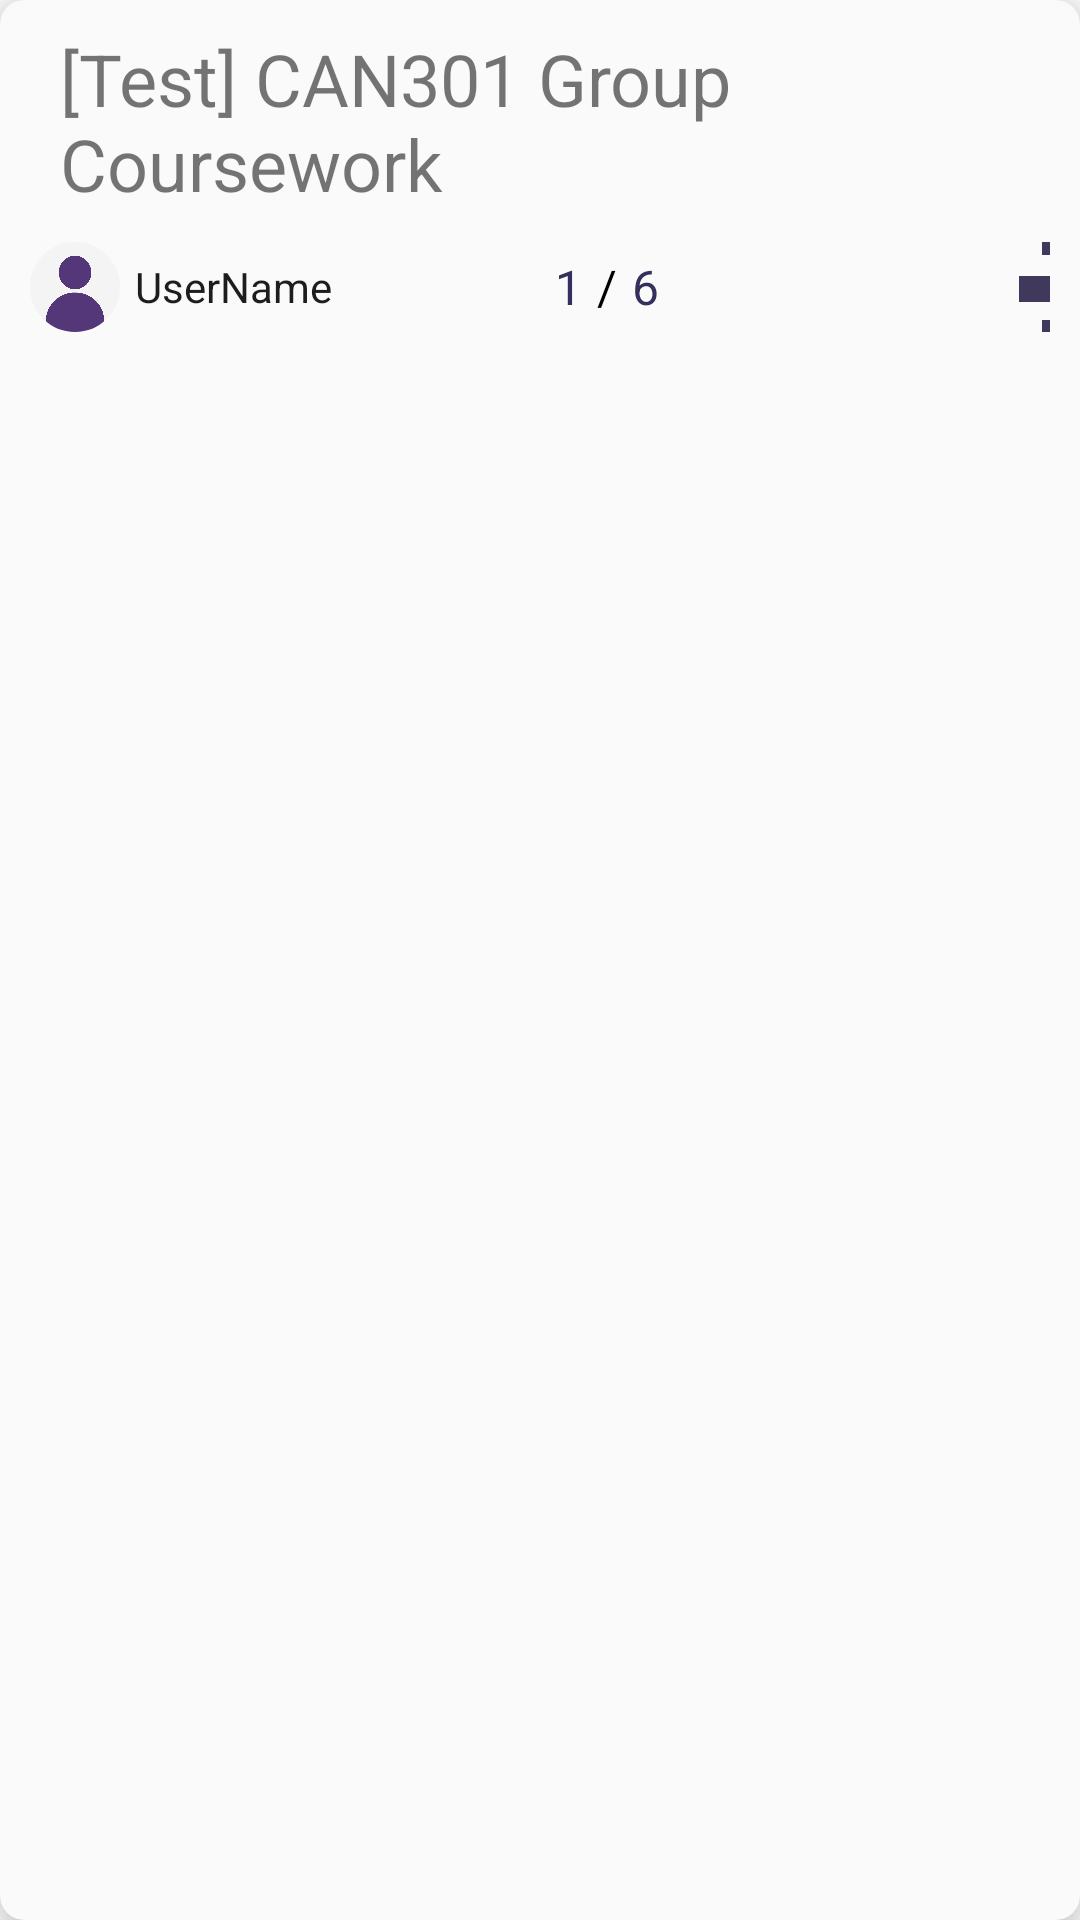

Produce the Android XML layout that renders to this screen, including the resource entries it uses.
<!-- AndroidManifest.xml: application theme Theme.TestNetwork -->
<!-- res/layout/card_group.xml -->
<?xml version="1.0" encoding="utf-8"?>
<androidx.cardview.widget.CardView
    xmlns:android="http://schemas.android.com/apk/res/android"
    xmlns:app="http://schemas.android.com/apk/res-auto"
    android:id="@+id/card_group"
    android:layout_width="match_parent"
    android:layout_height="wrap_content"
    android:layout_gravity="center_horizontal"
    app:cardBackgroundColor="@color/CardWhite"
    app:cardCornerRadius="8dp"
    app:cardElevation="10dp"
    app:contentPadding="10dp"
    >
    <LinearLayout
        android:layout_width="match_parent"
        android:layout_height="match_parent"
        android:orientation="vertical">

        <TextView
            android:id="@+id/card_group_title"
            android:layout_width="match_parent"
            android:layout_height="wrap_content"
            android:layout_marginLeft="10dp"
            android:gravity="left"
            android:text="[Test] CAN301 Group Coursework"
            android:textSize="24sp" />
        <LinearLayout
            android:layout_width="match_parent"
            android:layout_height="30dp"
            android:layout_marginTop="10dp"
            >
            <ImageView
                android:id="@+id/card_userImage"
                android:layout_width="30dp"
                android:layout_height="30dp"
                android:background="@drawable/user_image"
                android:src="@drawable/circle_images_white"/>

            <TextView
                android:id="@+id/card_userName"
                android:layout_width="70dp"
                android:layout_height="wrap_content"
                android:layout_gravity="center_vertical"
                android:layout_marginLeft="5dp"
                android:text="UserName"
                android:textColor="#1D1C1E"/>

            <TextView
                android:id="@+id/card_currentNum"
                android:layout_width="wrap_content"
                android:layout_height="wrap_content"
                android:layout_gravity="center_vertical"
                android:layout_marginLeft="70dp"
                android:text="1"
                android:textColor="@color/blue_grey"
                android:textSize="16sp"/>
            <TextView
                android:layout_width="wrap_content"
                android:layout_height="wrap_content"
                android:layout_gravity="center_vertical"
                android:layout_marginLeft="5dp"
                android:layout_marginRight="5dp"
                android:text="/"
                android:textColor="@color/black"
                android:textSize="16sp"/>
            <TextView
                android:id="@+id/card_maxNum"
                android:layout_width="wrap_content"
                android:layout_height="wrap_content"
                android:layout_gravity="center_vertical"
                android:text="6"
                android:textColor="@color/blue_grey"
                android:textSize="16sp"/>

            <ImageView
                android:layout_width="30dp"
                android:layout_height="30dp"
                android:layout_gravity="right"
                android:layout_marginLeft="120dp"
                android:layout_weight="0"
                android:src="@drawable/icon_enter" />

        </LinearLayout>
    </LinearLayout>
</androidx.cardview.widget.CardView>
<!-- resources referenced by this layout -->
<resources>
  <color name="CardWhite">#FBFAFA</color>
  <color name="black">#FF000000</color>
  <color name="blue_grey">#34305D</color>
  <!-- drawable circle_images_white (drawable-v24) -->
  <?xml version="1.0" encoding="utf-8"?>
  <layer-list xmlns:android="http://schemas.android.com/apk/res/android" >
      
      
      <item android:left="-10dp" android:top="-10dp" android:right="-10dp" android:bottom="-10dp">
          <shape
              android:shape="oval">
              
              <solid android:color="#F00" />
              
              <stroke
                  android:width="10dp"
                  android:color="@color/CardWhite" />
              
              <size
                  android:height="50dp"
                  android:width="50dp" />
              
              <gradient android:centerColor="#0000" />
          </shape>
      </item>
  </layer-list>
  <!-- drawable icon_enter: png bitmap (drawable-v24, 19589 bytes) -->
  <!-- drawable user_image: png bitmap (drawable-v24, 23214 bytes) -->
  <style name="Theme.TestNetwork" parent="Theme.MaterialComponents.DayNight.DarkActionBar">
          
          <item name="colorPrimary">@color/purple_500</item>
          <item name="colorPrimaryVariant">@color/purple_700</item>
          <item name="colorOnPrimary">@color/white</item>
          
          <item name="colorSecondary">@color/teal_200</item>
          <item name="colorSecondaryVariant">@color/teal_700</item>
          <item name="colorOnSecondary">@color/black</item>
          
          <item name="android:statusBarColor" tools:targetApi="21">?attr/colorPrimaryVariant</item>
          
      </style>
  <color name="purple_500">#FF6200EE</color>
  <color name="purple_700">#FF3700B3</color>
  <color name="white">#FFFFFFFF</color>
  <color name="teal_200">#FF03DAC5</color>
  <color name="teal_700">#FF018786</color>
</resources>
